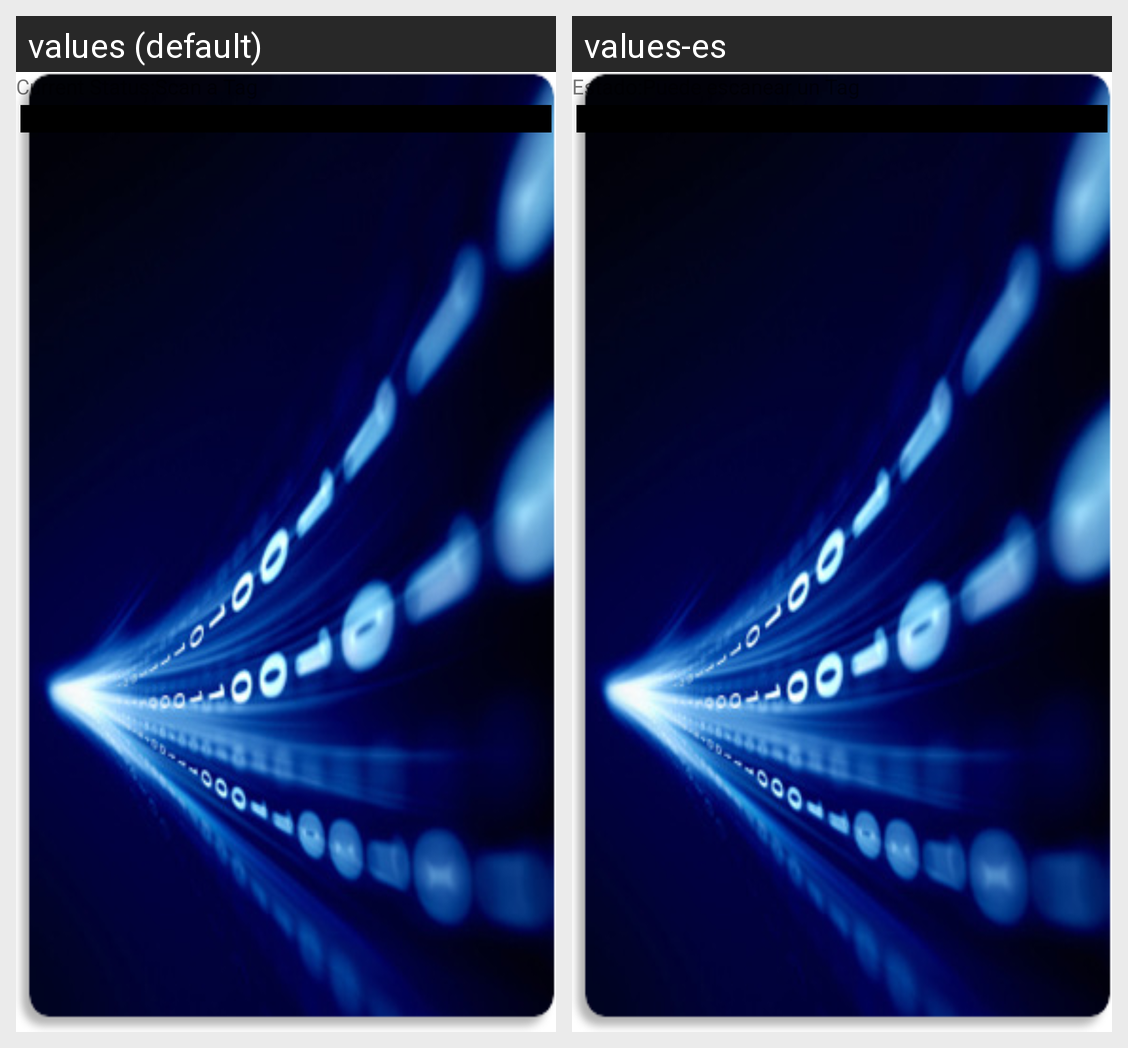

The same Android screen rendered under two of its app's locales, left to right. List the strings drawn on it with the default value and each locale's translation.
Android screen res/layout/dataactivity.xml rendered under 2 locales, left to right: values (default), values-es. Device: Nexus 5 (rendered at 1080×1920; each locale shown at half size, 540×960, under a caption strip naming it); theme Theme.MaterialComponents.DayNight.NoActionBar.
Strings drawn on this screen, with the default value and each locale's value (text and hints the layout hard-codes, and strings that could not be matched under every locale, appear in the picture but are not listed):

currentStatus
  values: Current Status:
  values-es: Estado:

scanTag
  values: Scan a Tag
  values-es: Puede escanear un Tag
